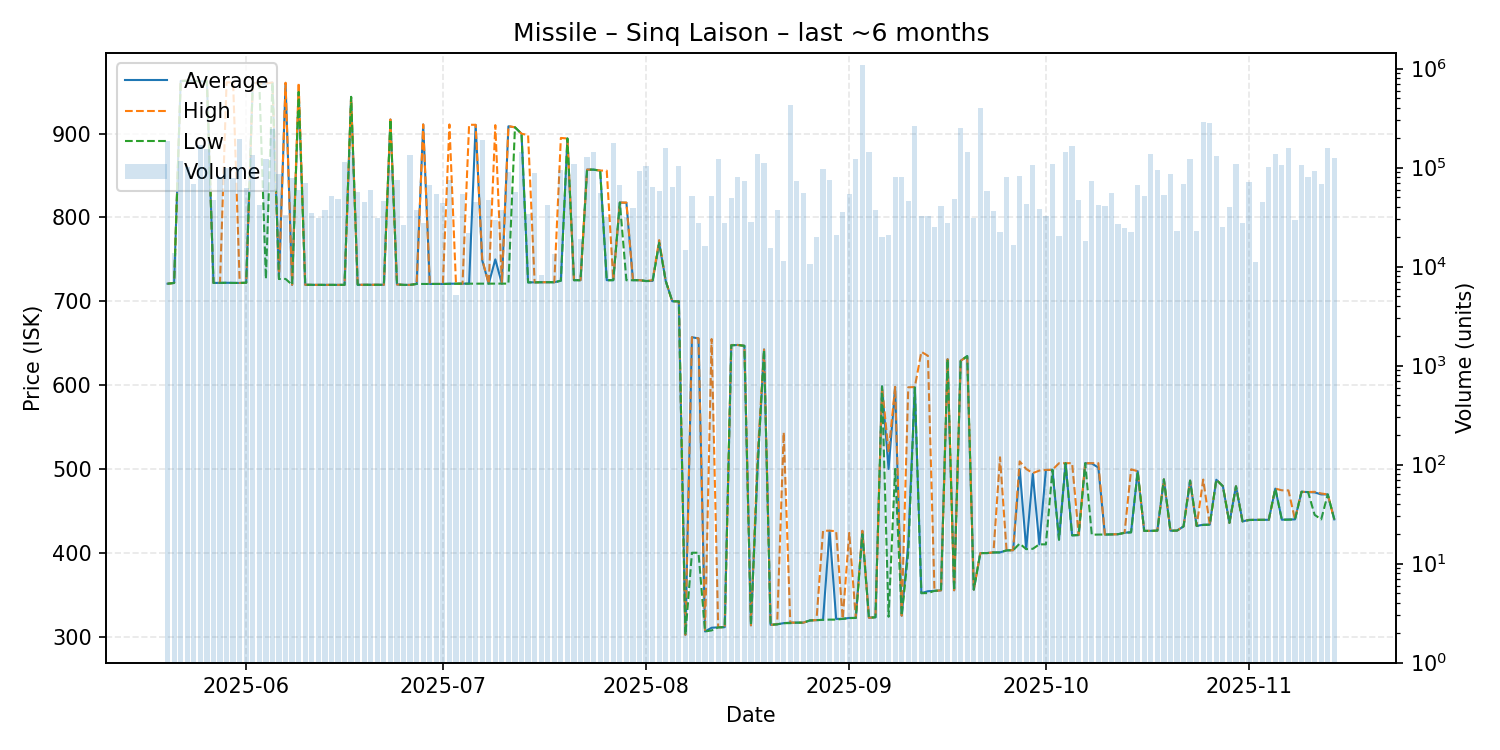

The table this chart was drawn from, first rows:
date, average, highest, lowest, order_count, volume
2025-05-20, 721.0, 721.0, 721.0, 14, 187200
2025-05-21, 721.9, 721.9, 721.9, 9, 13800
2025-05-22, 962.9, 963.0, 962.7, 22, 117574
2025-05-23, 963.2, 963.2, 963.2, 25, 100775
2025-05-24, 963.1, 963.1, 963.1, 21, 67955
2025-05-25, 962.4, 962.4, 962.4, 28, 169352
2025-05-26, 962.4, 962.4, 962.4, 22, 155191
2025-05-27, 721.9, 721.9, 721.9, 13, 47344
2025-05-28, 722.0, 722.0, 722.0, 20, 79961
2025-05-29, 722.1, 961.2, 722.1, 18, 98753
2025-05-30, 722.0, 961.2, 721.9, 12, 79000
2025-05-31, 721.9, 721.9, 721.9, 26, 195061
2025-06-01, 722.1, 722.1, 722.1, 17, 61970
2025-06-02, 961.0, 961.0, 961.0, 28, 135077
2025-06-03, 959.7, 959.7, 959.7, 17, 42000
2025-06-04, 959.7, 959.9, 726.7, 38, 121253
2025-06-05, 961.0, 961.0, 961.0, 27, 246776
2025-06-06, 726.7, 726.7, 726.6, 20, 85584
2025-06-07, 960.0, 960.8, 726.7, 28, 33571
2025-06-08, 719.7, 719.7, 719.7, 27, 78989
2025-06-09, 950.0, 960.8, 949.8, 24, 58986
2025-06-10, 719.7, 719.7, 719.7, 16, 70598
2025-06-11, 719.6, 719.6, 719.6, 17, 35228
2025-06-12, 719.6, 719.6, 719.6, 11, 31172
2025-06-13, 719.6, 719.6, 719.6, 14, 36996
2025-06-14, 719.6, 719.6, 719.6, 20, 52029
2025-06-15, 719.6, 719.6, 719.6, 10, 47984
2025-06-16, 719.6, 719.6, 719.6, 47, 113221
2025-06-17, 943.9, 943.9, 943.9, 123, 142968
2025-06-18, 719.7, 719.7, 719.7, 13, 56578
2025-06-19, 719.7, 719.7, 719.7, 17, 44562
2025-06-20, 719.7, 719.7, 719.7, 26, 58988
2025-06-21, 719.7, 719.7, 719.7, 19, 31005
2025-06-22, 719.7, 719.7, 719.7, 16, 46268
2025-06-23, 916.9, 916.9, 916.9, 12, 94517
2025-06-24, 720.1, 720.1, 720.1, 13, 74586
2025-06-25, 719.6, 719.6, 719.6, 12, 26350
2025-06-26, 719.6, 719.6, 719.6, 11, 134130
2025-06-27, 720.7, 720.7, 720.7, 14, 36918
2025-06-28, 911.0, 911.0, 720.7, 12, 27598
2025-06-29, 720.7, 720.7, 720.7, 21, 67002
2025-06-30, 720.7, 720.7, 720.7, 13, 53936
2025-07-01, 720.7, 720.7, 720.7, 14, 43552
2025-07-02, 721.0, 911.0, 720.9, 17, 75848
2025-07-03, 721.0, 721.0, 721.0, 5, 5200
2025-07-04, 721.0, 721.0, 721.0, 8, 53926
2025-07-05, 721.1, 910.6, 721.0, 13, 21650
2025-07-06, 910.5, 910.6, 721.0, 22, 45059
2025-07-07, 749.0, 750.0, 721.1, 16, 189636
2025-07-08, 721.0, 721.0, 721.0, 14, 46822
2025-07-09, 750.0, 910.2, 721.1, 11, 29891
2025-07-10, 721.1, 721.1, 721.1, 13, 37332
2025-07-11, 908.8, 909.0, 721.1, 20, 91143
2025-07-12, 907.6, 907.6, 907.6, 15, 57209
2025-07-13, 899.9, 899.9, 899.9, 16, 143552
2025-07-14, 722.6, 898.4, 722.5, 19, 33632
2025-07-15, 722.6, 722.6, 722.6, 23, 87487
2025-07-16, 722.7, 722.7, 722.7, 5, 8321
2025-07-17, 722.8, 722.8, 722.8, 11, 42000
2025-07-18, 722.7, 722.7, 722.7, 12, 13331
... 119 more rows
